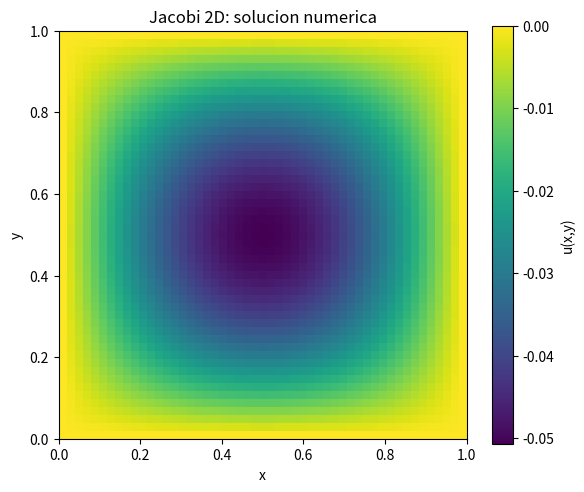
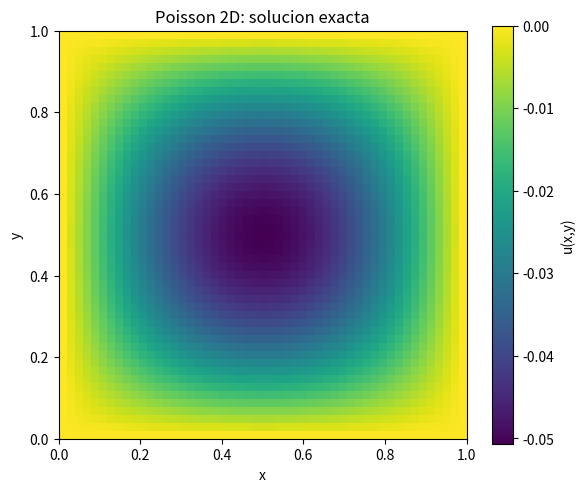
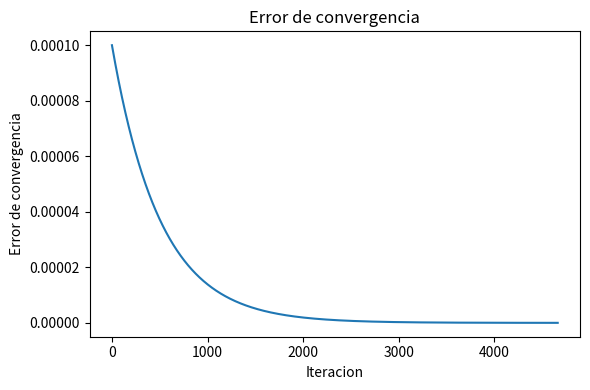

Write the Python code that produced these figures, in order.
# poisson_2d_jacobi.py
# Laboratorio 11
# Ecuacion de Poisson 2D usando el metodo de Jacobi
# Complete las secciones marcadas con TODO.

import numpy as np
import matplotlib.pyplot as plt


def fuente(x, y):
    return np.sin(np.pi * x) * np.sin(np.pi * y)


def solucion_exacta(x, y):
    return -np.sin(np.pi * x) * np.sin(np.pi * y) / (2.0 * np.pi**2)


def error_maximo(u, u_exacta):
    # TODO:
    return np.max(np.abs(u - u_exacta))
    # Calcule el error maximo entre la solucion numerica y la solucion exacta.


def graficar_mapa(u, titulo, nombre_archivo):
    plt.figure(figsize=(6, 5))

    # Se usa u.T porque u[i,j] representa u(x_i,y_j),
    # mientras que imshow interpreta el primer indice como eje vertical.
    plt.imshow(u.T, origin="lower", extent=[0, 1, 0, 1], cmap="viridis")

    plt.colorbar(label="u(x,y)")
    plt.xlabel("x")
    plt.ylabel("y")
    plt.title(titulo)
    plt.tight_layout()
    plt.savefig(nombre_archivo, dpi=200)


def graficar_error_convergencia(errores, nombre_archivo):
    plt.figure(figsize=(6, 4))
    plt.plot(errores)
    plt.xlabel("Iteracion")
    plt.ylabel("Error de convergencia")
    plt.title("Error de convergencia")
    plt.tight_layout()
    plt.savefig(nombre_archivo, dpi=200)


def main():
    N = 50
    h = 1.0 / N
    tol = 1e-8
    max_iter = 200000

    x = np.linspace(0.0, 1.0, N + 1)
    y = np.linspace(0.0, 1.0, N + 1)

    X, Y = np.meshgrid(x, y, indexing="ij")

    f = fuente(X, Y)
    u_exacta = solucion_exacta(X, Y)

    u = np.zeros((N + 1, N + 1))
    u_new = np.zeros((N + 1, N + 1))

    errores_convergencia = []

    iteracion = 0
    error_conv = 1.0

    while error_conv > tol and iteracion < max_iter:
        # TODO:
        for i in range(1, N):
            for j in range(1, N):
                u_new[i, j] = 0.25 * (
                u[i+1, j] + u[i-1, j] +
                u[i, j+1] + u[i, j-1] -
                h**2 * f[i, j])

        # TODO:
        # Calcule el error de convergencia:
        error_conv = np.max(np.abs(u_new - u))

        errores_convergencia.append(error_conv)

        # TODO:
        # Copie los valores nuevos hacia u.
        u[:, :] = u_new[:, :]

        # TODO:
        # Incremente el contador de iteraciones.
        iteracion += 1
        pass

    error_exacto = error_maximo(u, u_exacta)

    print("Metodo: Jacobi 2D")
    print("N =", N)
    print("h =", h)
    print("Tolerancia =", tol)
    print("Iteraciones =", iteracion)
    print("Error de convergencia final =", error_conv)
    print("Error maximo respecto a la solucion exacta =", error_exacto)

    error_absoluto = np.abs(u - u_exacta)

    graficar_mapa(
        u,
        "Jacobi 2D: solucion numerica",
        "solucion_jacobi_heatmap.png"
    )

    graficar_mapa(
        u_exacta,
        "Poisson 2D: solucion exacta",
        "solucion_exacta_heatmap.png"
    )

    graficar_error_convergencia(
        errores_convergencia,
        "error_convergencia_jacobi.png"
    )

    plt.show()

if __name__ == "__main__":
    main()
